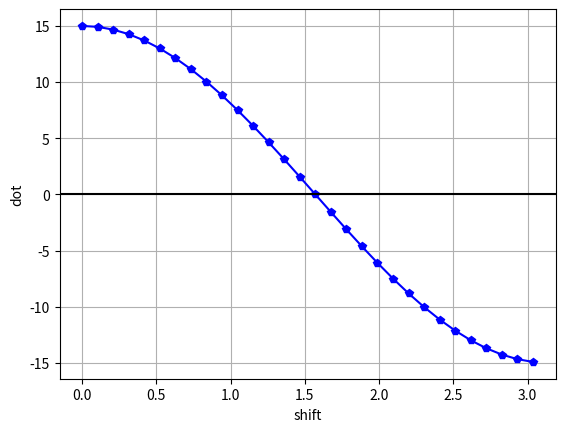

This chart was generated by the following Python code:
import numpy as np
import matplotlib.pyplot as plt

phase_shift = np.linspace(0,np.pi,30,endpoint = False)
t = np.linspace(0,2*np.pi,30, endpoint=False)

Ref = np.sin(t)
dot_products = np.array([])

for shift in phase_shift:
    shifted = np.sin(t+shift)
    dot = np.dot(Ref,shifted)
    dot_products = np.append(dot_products, dot)
    
plt.figure()
plt.plot(phase_shift,dot_products,'-p',color = 'blue')
plt.xlabel("shift")
plt.ylabel("dot")
plt.axhline(y=0,color = "black")
plt.grid()
plt.show()
